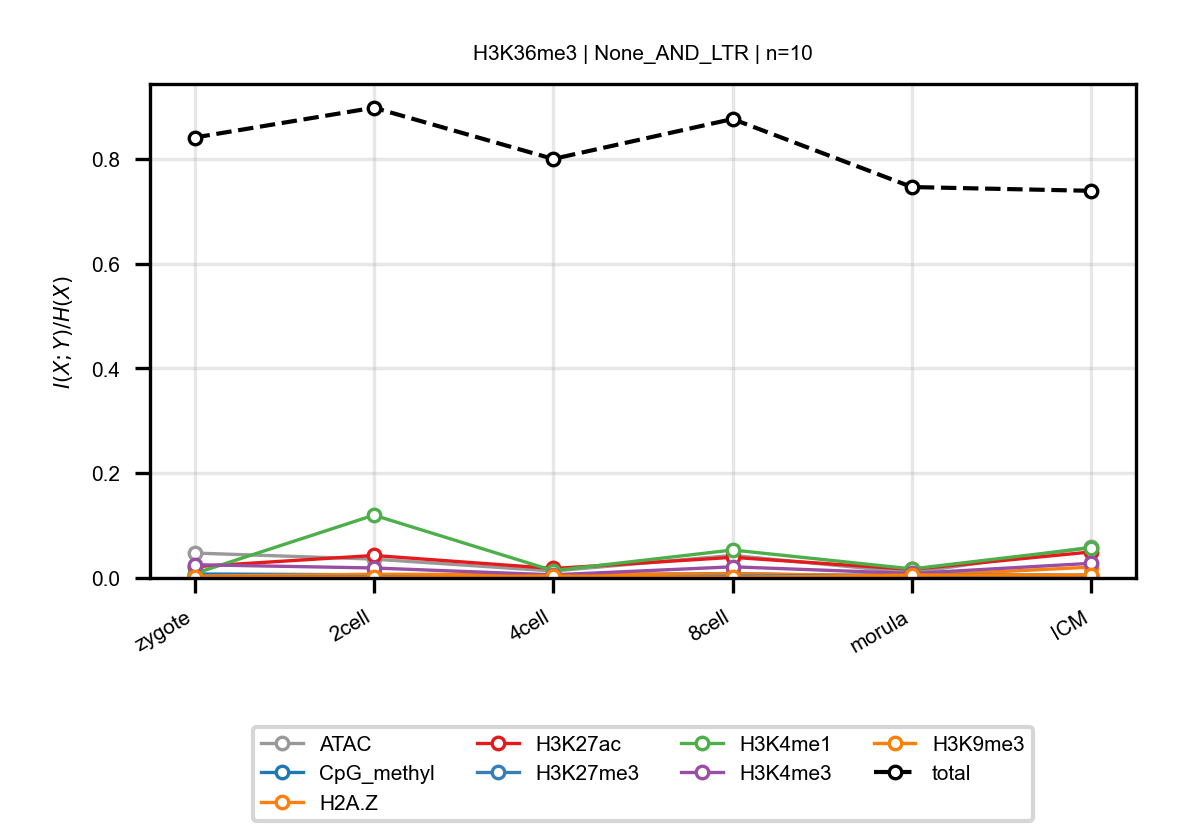

The data file committed next to this chart (first rows):
anchor, target, n_bins, stage, block, normalized_mi
H3K36me3, ATAC, 10, zygote, None_AND_LTR, 0.04758
H3K36me3, ATAC, 10, 2cell, None_AND_LTR, 0.03599
H3K36me3, ATAC, 10, 4cell, None_AND_LTR, 0.01323
H3K36me3, ATAC, 10, 8cell, None_AND_LTR, 0.04308
H3K36me3, ATAC, 10, morula, None_AND_LTR, 0.01016
H3K36me3, ATAC, 10, ICM, None_AND_LTR, 0.05894
H3K36me3, CpG_methyl, 10, zygote, None_AND_LTR, 0.007643
H3K36me3, CpG_methyl, 10, 2cell, None_AND_LTR, 0.006069
H3K36me3, CpG_methyl, 10, 4cell, None_AND_LTR, 0.005267
H3K36me3, CpG_methyl, 10, 8cell, None_AND_LTR, 0.00853
H3K36me3, CpG_methyl, 10, morula, None_AND_LTR, 0.002051
H3K36me3, CpG_methyl, 10, ICM, None_AND_LTR, 0.003872
H3K36me3, H2A.Z, 10, zygote, None_AND_LTR, 0.003587
H3K36me3, H2A.Z, 10, 2cell, None_AND_LTR, 0.00703
H3K36me3, H2A.Z, 10, 4cell, None_AND_LTR, 0.006469
H3K36me3, H2A.Z, 10, 8cell, None_AND_LTR, 0.008022
H3K36me3, H2A.Z, 10, morula, None_AND_LTR, 0.003965
H3K36me3, H2A.Z, 10, ICM, None_AND_LTR, 0.02072
H3K36me3, H3K27ac, 10, zygote, None_AND_LTR, 0.02148
H3K36me3, H3K27ac, 10, 2cell, None_AND_LTR, 0.04297
H3K36me3, H3K27ac, 10, 4cell, None_AND_LTR, 0.01809
H3K36me3, H3K27ac, 10, 8cell, None_AND_LTR, 0.0394
H3K36me3, H3K27ac, 10, morula, None_AND_LTR, 0.01641
H3K36me3, H3K27ac, 10, ICM, None_AND_LTR, 0.04973
H3K36me3, H3K27me3, 10, zygote, None_AND_LTR, 0.001258
H3K36me3, H3K27me3, 10, 2cell, None_AND_LTR, 0.002256
H3K36me3, H3K27me3, 10, 4cell, None_AND_LTR, 0.001488
H3K36me3, H3K27me3, 10, 8cell, None_AND_LTR, 0.003272
H3K36me3, H3K27me3, 10, morula, None_AND_LTR, 0.00626
H3K36me3, H3K27me3, 10, ICM, None_AND_LTR, 0.005528
H3K36me3, H3K4me1, 10, zygote, None_AND_LTR, 0.008362
H3K36me3, H3K4me1, 10, 2cell, None_AND_LTR, 0.12
H3K36me3, H3K4me1, 10, 4cell, None_AND_LTR, 0.01393
H3K36me3, H3K4me1, 10, 8cell, None_AND_LTR, 0.0534
H3K36me3, H3K4me1, 10, morula, None_AND_LTR, 0.01731
H3K36me3, H3K4me1, 10, ICM, None_AND_LTR, 0.05781
H3K36me3, H3K4me3, 10, zygote, None_AND_LTR, 0.0253
H3K36me3, H3K4me3, 10, 2cell, None_AND_LTR, 0.01908
H3K36me3, H3K4me3, 10, 4cell, None_AND_LTR, 0.00591
H3K36me3, H3K4me3, 10, 8cell, None_AND_LTR, 0.02132
H3K36me3, H3K4me3, 10, morula, None_AND_LTR, 0.008584
H3K36me3, H3K4me3, 10, ICM, None_AND_LTR, 0.028
H3K36me3, H3K9me3, 10, zygote, None_AND_LTR, 0.001362
H3K36me3, H3K9me3, 10, 2cell, None_AND_LTR, 0.001096
H3K36me3, H3K9me3, 10, 4cell, None_AND_LTR, 0.003947
H3K36me3, H3K9me3, 10, 8cell, None_AND_LTR, 0.001127
H3K36me3, H3K9me3, 10, morula, None_AND_LTR, 0.005618
H3K36me3, H3K9me3, 10, ICM, None_AND_LTR, 0.005294
H3K36me3, total, 10, zygote, None_AND_LTR, 0.841
H3K36me3, total, 10, 2cell, None_AND_LTR, 0.8979
H3K36me3, total, 10, 4cell, None_AND_LTR, 0.8001
H3K36me3, total, 10, 8cell, None_AND_LTR, 0.8764
H3K36me3, total, 10, morula, None_AND_LTR, 0.7464
H3K36me3, total, 10, ICM, None_AND_LTR, 0.7392
